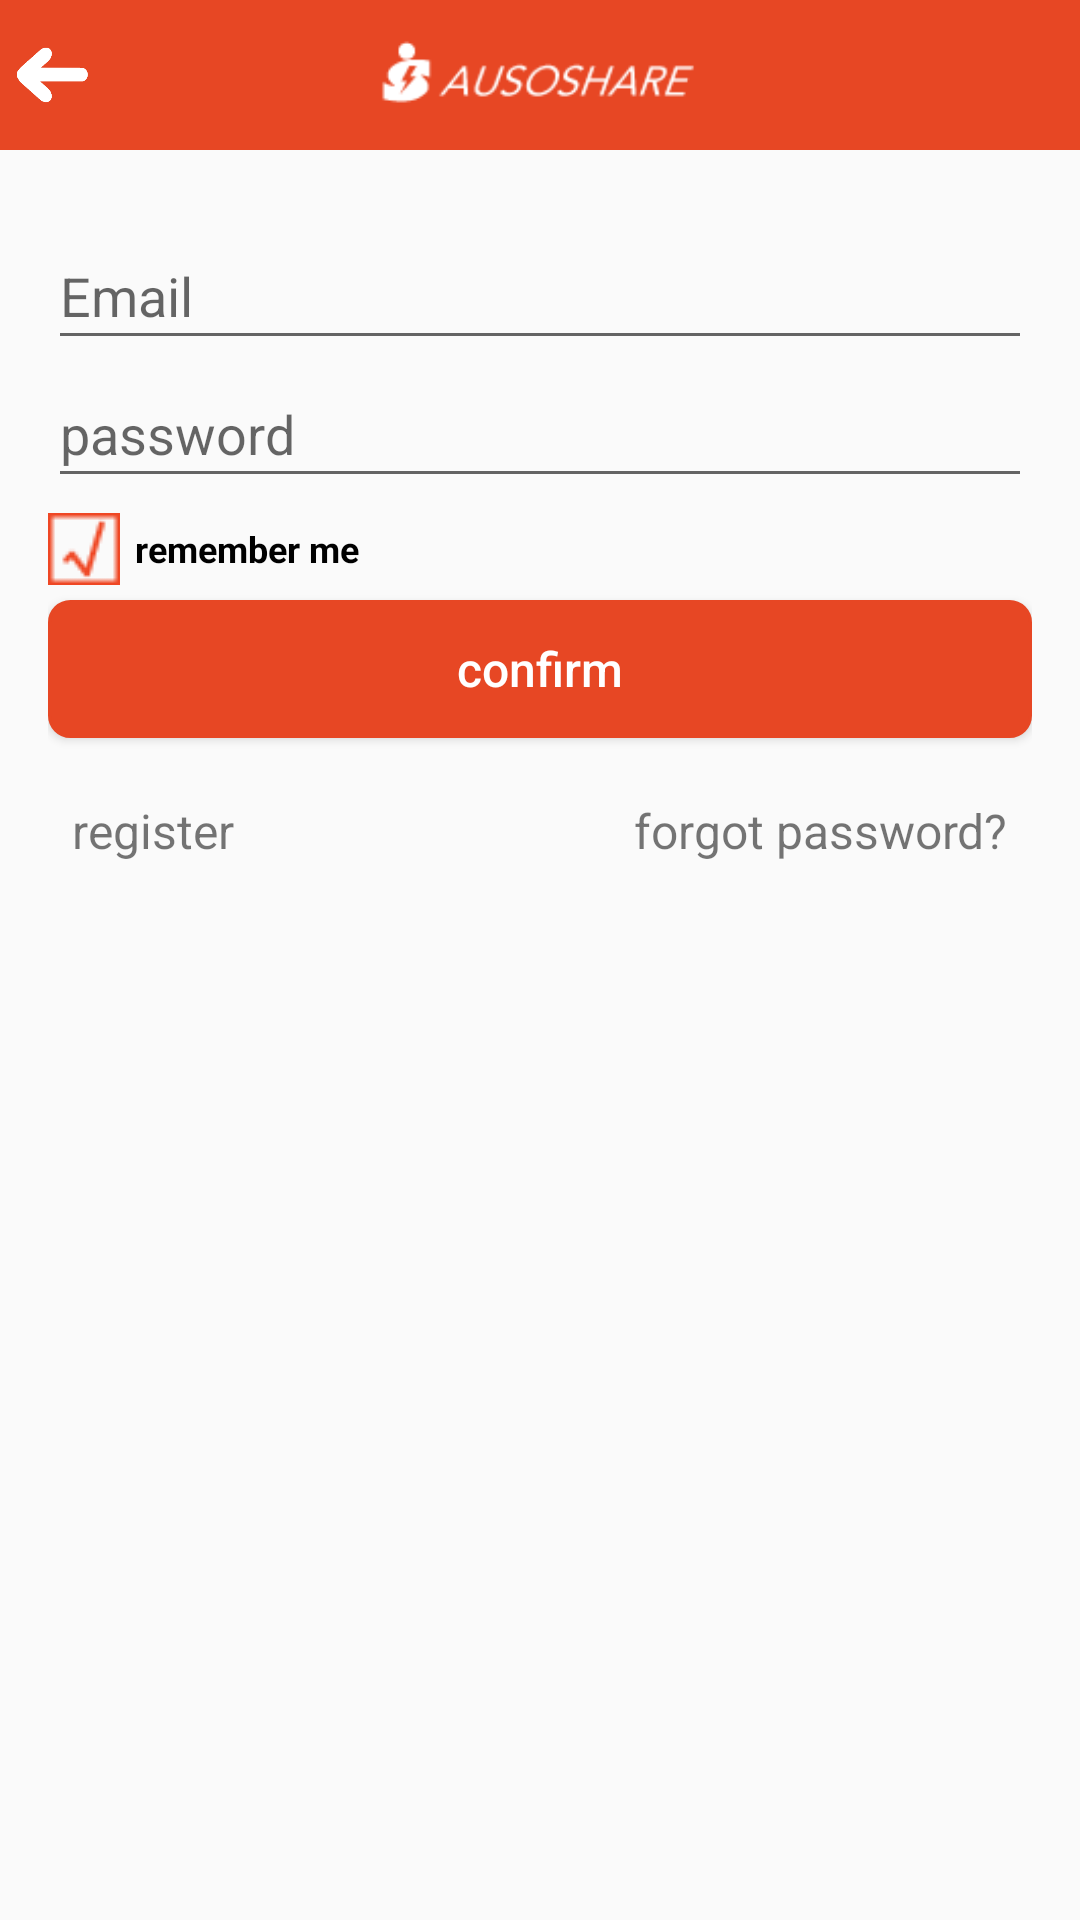

Produce the Android XML layout that renders to this screen, including the resource entries it uses.
<!-- AndroidManifest.xml: application theme Theme.Rc_mobile -->
<!-- res/layout/activity_user_login.xml -->
<?xml version="1.0" encoding="utf-8"?>

<RelativeLayout xmlns:android="http://schemas.android.com/apk/res/android"
    android:layout_width="match_parent"
    android:layout_height="match_parent"
    >

    <include
        android:id="@+id/topbar"
        android:layout_width="fill_parent"
        android:layout_height="50dp"
        android:layout_alignParentTop="true"
        layout="@layout/topbar"
        />

    <RelativeLayout 
        android:layout_width="match_parent"
        android:layout_height="match_parent"
        android:layout_below="@+id/topbar"
        style="@style/margin_left_right"
        android:layout_marginTop="@dimen/common_margin_size"
        >
        
    <EditText
        android:id="@+id/email_tv"
        android:layout_width="match_parent"
        android:layout_height="@dimen/common_height_size"
        android:layout_marginTop="@dimen/common_margin_size"
        android:hint="@string/email_tv" />

    <EditText
        android:id="@+id/password_tv"
        android:layout_width="match_parent"
        android:layout_height="@dimen/common_height_size"
        android:layout_below="@+id/email_tv"
        android:password="true"
        android:hint="@string/password_login_text" />

    <CheckBox
        android:id="@+id/remember_me"
        android:layout_width="wrap_content"
        android:layout_height="wrap_content"
        android:layout_alignParentLeft="true"
        android:layout_marginTop="5dp"
        android:background="@android:color/transparent"
        android:button="@null"
        android:drawableLeft="@drawable/checkbox"
        android:drawablePadding="5dp"
        android:text="@string/label_remember_me"
        android:textColor="@color/black"
        android:textSize="@dimen/label_text_size"
        android:layout_below="@+id/password_tv"
        android:checked="true"
        android:textStyle="bold" >
    </CheckBox>

    <Button
        android:id="@+id/login_confirm_btn"
        android:layout_width="match_parent"
        android:layout_height="@dimen/common_height_size"
        android:layout_below="@+id/remember_me"
        android:layout_marginTop="@dimen/activity_vertical_margin"
        android:text="@string/confirm_button_text"
        android:textAllCaps="false"
        android:background="@drawable/btn_shape"
        android:textColor="@color/white"
        android:textSize="@dimen/font_size_normal"
        />

    <TextView
        android:id="@+id/register_new_user_tv"
        android:layout_width="wrap_content"
        android:layout_height="48dp"
        android:text="@string/register_new_user_text"
        android:layout_below="@+id/login_confirm_btn"
        android:layout_marginTop="@dimen/common_margin_size"
        android:textSize="@dimen/font_size_normal"
        android:padding="8dp"
        android:layout_centerVertical="true"
        android:background="@drawable/text_view_as_button_clicked"
        />

    <TextView
        android:id="@+id/forgot_password_tv"
        android:layout_width="wrap_content"
        android:layout_height="48dp"
        android:text="@string/forgot_password_text"
        android:layout_below="@+id/login_confirm_btn"
        android:layout_marginTop="@dimen/common_margin_size"
        android:layout_alignParentRight="true"
        android:textSize="@dimen/font_size_normal"
        android:padding="8dp"
        android:layout_centerVertical="true"
        android:background="@drawable/text_view_as_button_clicked"
        />

   

    </RelativeLayout>
    

</RelativeLayout>
<!-- res/layout/topbar.xml (included above) -->
<?xml version="1.0" encoding="utf-8"?>

<RelativeLayout xmlns:android="http://schemas.android.com/apk/res/android"
                android:layout_width="fill_parent"
                android:layout_height="60dp"
                android:paddingLeft="5dp"
                android:paddingRight="5dp"
                android:background="@color/theme_color_unpressed"
    >

    <RelativeLayout 
        android:id="@+id/backButton_layout"
        android:layout_height="match_parent"
        android:layout_width="30dp"
        >
        <Button
        android:id="@+id/backButton"
        android:layout_width="25dp"
        android:layout_height="20dp"
        android:layout_centerVertical="true"
        android:gravity="center"
        android:padding="20dp"
        android:background="@drawable/icon_left_arrow"
        android:visibility="visible"
        />


    </RelativeLayout>
    

    <TextView
        android:id="@+id/text_title"
        android:layout_width="wrap_content"
        android:layout_height="wrap_content"
        android:layout_centerInParent="true"
        android:gravity="center"
        android:lines="1"
        android:textSize="@dimen/font_size_normal"
        android:visibility="gone"
        android:textColor="@color/white"/>

    <ImageView
        android:id="@+id/header_title_image"
        android:layout_width="120dp"
        android:layout_height="match_parent"
        android:layout_centerInParent="true"
        android:layout_marginBottom="8dp"
        android:layout_marginTop="8dp"
        android:padding="0dp"
        android:scaleType="fitCenter"
        android:src="@drawable/ausoshare_title_logo" />

    <Button
        android:id="@+id/button_info"
        android:layout_width="60dp"
        android:layout_height="60dp"
        android:padding="0dp"
        android:layout_alignParentRight="true"
        android:visibility="gone"
        android:layout_centerVertical="true"/>

    <SearchView
        android:id="@+id/search_button"
        android:layout_width="wrap_content"
        android:layout_height="wrap_content"
        android:layout_alignParentRight="true"
        android:layout_centerVertical="true"
        android:gravity="right"
        android:imeOptions="actionSearch"
        android:inputType="text"
        android:visibility="invisible"
        
        android:queryHint = "@string/search_title"
        android:color="@color/white" >

    </SearchView>

    <Switch
        android:layout_width="wrap_content"
        android:layout_height="wrap_content"
        android:id="@+id/lang_switch"
        android:layout_alignParentStart="false"
        android:layout_alignParentLeft="false"
        android:gravity="center_vertical"
        android:layout_centerVertical="true"
        android:textOff="En"
        android:textOn="中"
        android:textStyle="normal"
        android:showText="true"
        android:visibility="invisible"
        android:checked="true" />


</RelativeLayout>
<!-- resources referenced by this layout -->
<resources>
  <color name="black">#000000</color>
  <color name="theme_color_unpressed">#e74724</color>
  <color name="white">#ffffff</color>
  <dimen name="activity_vertical_margin">5dp</dimen>
  <dimen name="common_height_size">46dp</dimen>
  <dimen name="common_margin_size">12dp</dimen>
  <dimen name="font_size_normal">16sp</dimen>
  <dimen name="label_text_size">12sp</dimen>
  <!-- drawable btn_shape (drawable) -->
  <?xml version="1.0" encoding="utf-8"?>
  
  <selector xmlns:android="http://schemas.android.com/apk/res/android" >
  
  <item android:state_pressed="true"  android:drawable="@drawable/shape_button_pressed"/>
  <item android:state_pressed="false"  android:drawable="@drawable/shape_button_unpressed"/>
  
  </selector>
  <!-- drawable checkbox (drawable) -->
  <?xml version="1.0" encoding="utf-8"?>
  
  <selector xmlns:android="http://schemas.android.com/apk/res/android">
      <item android:state_checked="true"
          android:drawable="@drawable/checkbox_marked_wh" /> 
      <item android:state_checked="false"
          android:drawable="@drawable/checkbox_unmarked_wh" /> 
      <item android:state_focused="true"
          android:drawable="@drawable/checkbox_unmarked_wh" />    
      <item android:drawable="@drawable/checkbox_unmarked_wh" /> 
  </selector>
  <!-- drawable text_view_as_button_clicked (drawable) -->
  <?xml version="1.0" encoding="utf-8"?>
  <selector xmlns:android="http://schemas.android.com/apk/res/android">
      <item android:state_pressed="true" android:drawable="@drawable/text_pressed_bg" />
      <item android:state_pressed="false" android:drawable="@color/transparent" />
  </selector>
  <string name="confirm_button_text">confirm</string>
  <string name="email_tv">Email</string>
  <string name="forgot_password_text">forgot password?</string>
  <string name="label_remember_me">remember me</string>
  <string name="password_login_text">password</string>
  <string name="register_new_user_text">register</string>
  <string name="search_title">Input keyword</string>
  <style name="margin_left_right">
          <item name="android:layout_marginLeft">16dp</item>
          <item name="android:layout_marginRight">16dp</item>
      </style>
  <style name="Theme.Rc_mobile" parent="@style/Theme.AppCompat.Light">
          
          
          
          
          
  
          
          
  
          
          
      </style>
  <!-- drawable shape_button_pressed (drawable) -->
  <?xml version="1.0" encoding="utf-8"?>
  
  
  <shape xmlns:android="http://schemas.android.com/apk/res/android"
      android:shape="rectangle">
      
      <solid android:color="#FFFFFF"></solid>
      
      <stroke
          android:width="1dp"
          android:color="#63a219"></stroke>
      
      <corners
          android:topLeftRadius="7dp"
          android:topRightRadius="7dp"
          android:bottomLeftRadius="7dp"
          android:bottomRightRadius="7dp"/>
      
      <gradient android:startColor="@color/theme_color_pressed"
          android:endColor="@color/theme_color_pressed"
          android:angle="270"/>
      <stroke
          android:width="1dp"
          android:color="@color/theme_color_pressed" />
  </shape>
  <!-- drawable text_pressed_bg (drawable) -->
  <?xml version="1.0" encoding="UTF-8"?>
   
  <shape xmlns:android="http://schemas.android.com/apk/res/android"> 
  <solid android:color="#DCDCDC"/>    
  </shape>
  <color name="transparent">#00000000</color>
  <color name="theme_color_pressed">#ce250f</color>
</resources>
